Dataset: bp (GitHub, aldinabu/bp). Classes: discoloration, micro defect, structural irreparable defect, structural repairable defect, textural defect, undamaged.

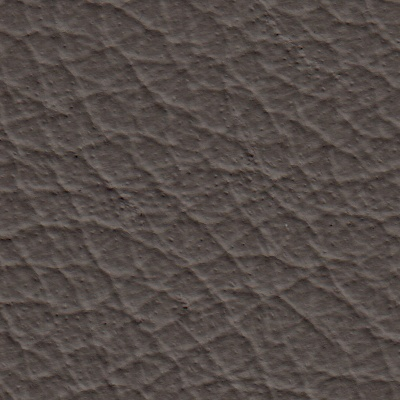
Label: textural defect

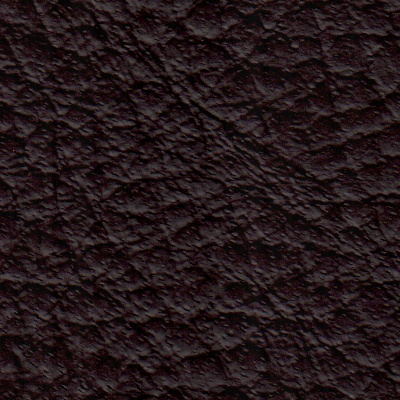
Label: structural irreparable defect

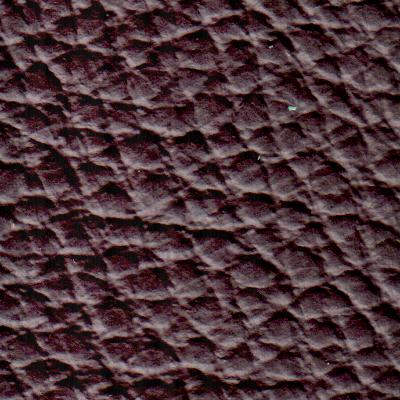
Label: structural repairable defect

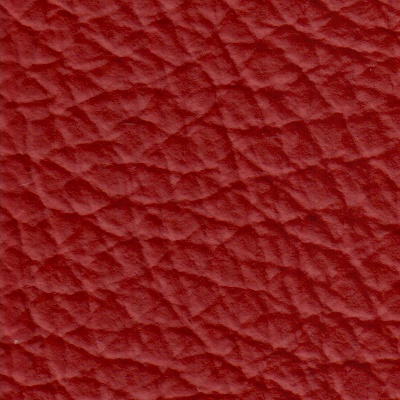
Label: undamaged

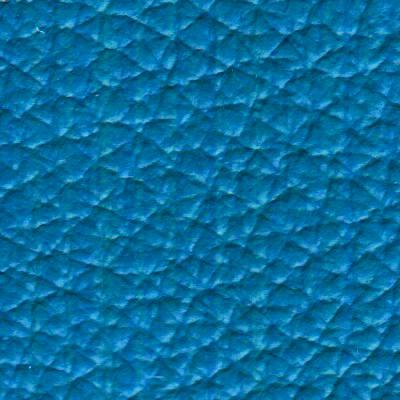
Label: micro defect

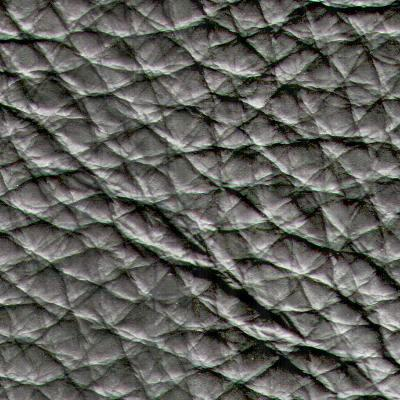
Label: structural repairable defect
